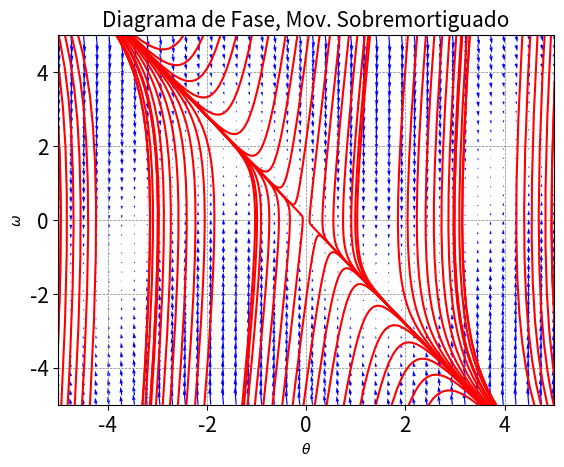

The script that saved this image:
# mar 18 oct 2022 12:04:34 CST
# overDampingPD.py
# [redacted]

# Resumen

# Codificado del texto: UTF8
# Compiladores probados: python3 (Ubuntu 20.04 Linux) 3.8.10
# Instruciones de Ejecución: no requiere nada mas
# python3 overDampingPD.py

# Librerias
import math as m
import numpy as np
import matplotlib.pyplot as plt
from scipy.integrate import solve_ivp, odeint

# Sistema de ecuaciones diferenciales
def odeSystem(y, t):
    # extraer de y los valores de x, vx y 'y'. vy
    theta, omega = y

    f = [omega, 10*omega + 16*theta]
    return f

## Tiempo hacia al frente
t = np.linspace(0,20,1000)
ic = np.linspace(-20,20,20)
for r in ic:
  for s in ic:
    y = [r, s]
    xs = odeint(odeSystem, y, t)
    plt.plot(xs[:,0], xs[:,1], "r-")


## Tiempo hacia atras
t = np.linspace(0,-20,1000)
ic = np.linspace(-20,20,20)
for r in ic:
  for s in ic:
    x0 = [r, s]
    xs = odeint(odeSystem, x0, t)
    plt.plot(xs[:,0], xs[:,1], "r-")


plt.grid(color = 'gray', linestyle = 'dashed', linewidth = 0.5)
plt.ylabel(r'$\omega$', fontsize=10)
plt.xlabel(r'$\theta$', fontsize=10)
plt.tick_params(labelsize=15)
plt.xlim(-5, 5)
plt.ylim(-5, 5)
plt.title('Diagrama de Fase, Mov. Sobremortiguado', fontsize = 15)

# Plot the vectorfield.
X, Y = np.mgrid[-5:5:40j, -5:5:40j]
u=Y
v=-2*(9.8/0.5)**(1/2)*Y - (9.8/0.5)*np.sin(X)
plt.quiver(X, Y, u, v, color = 'b')

plt.savefig('overDampingPD.pdf')
